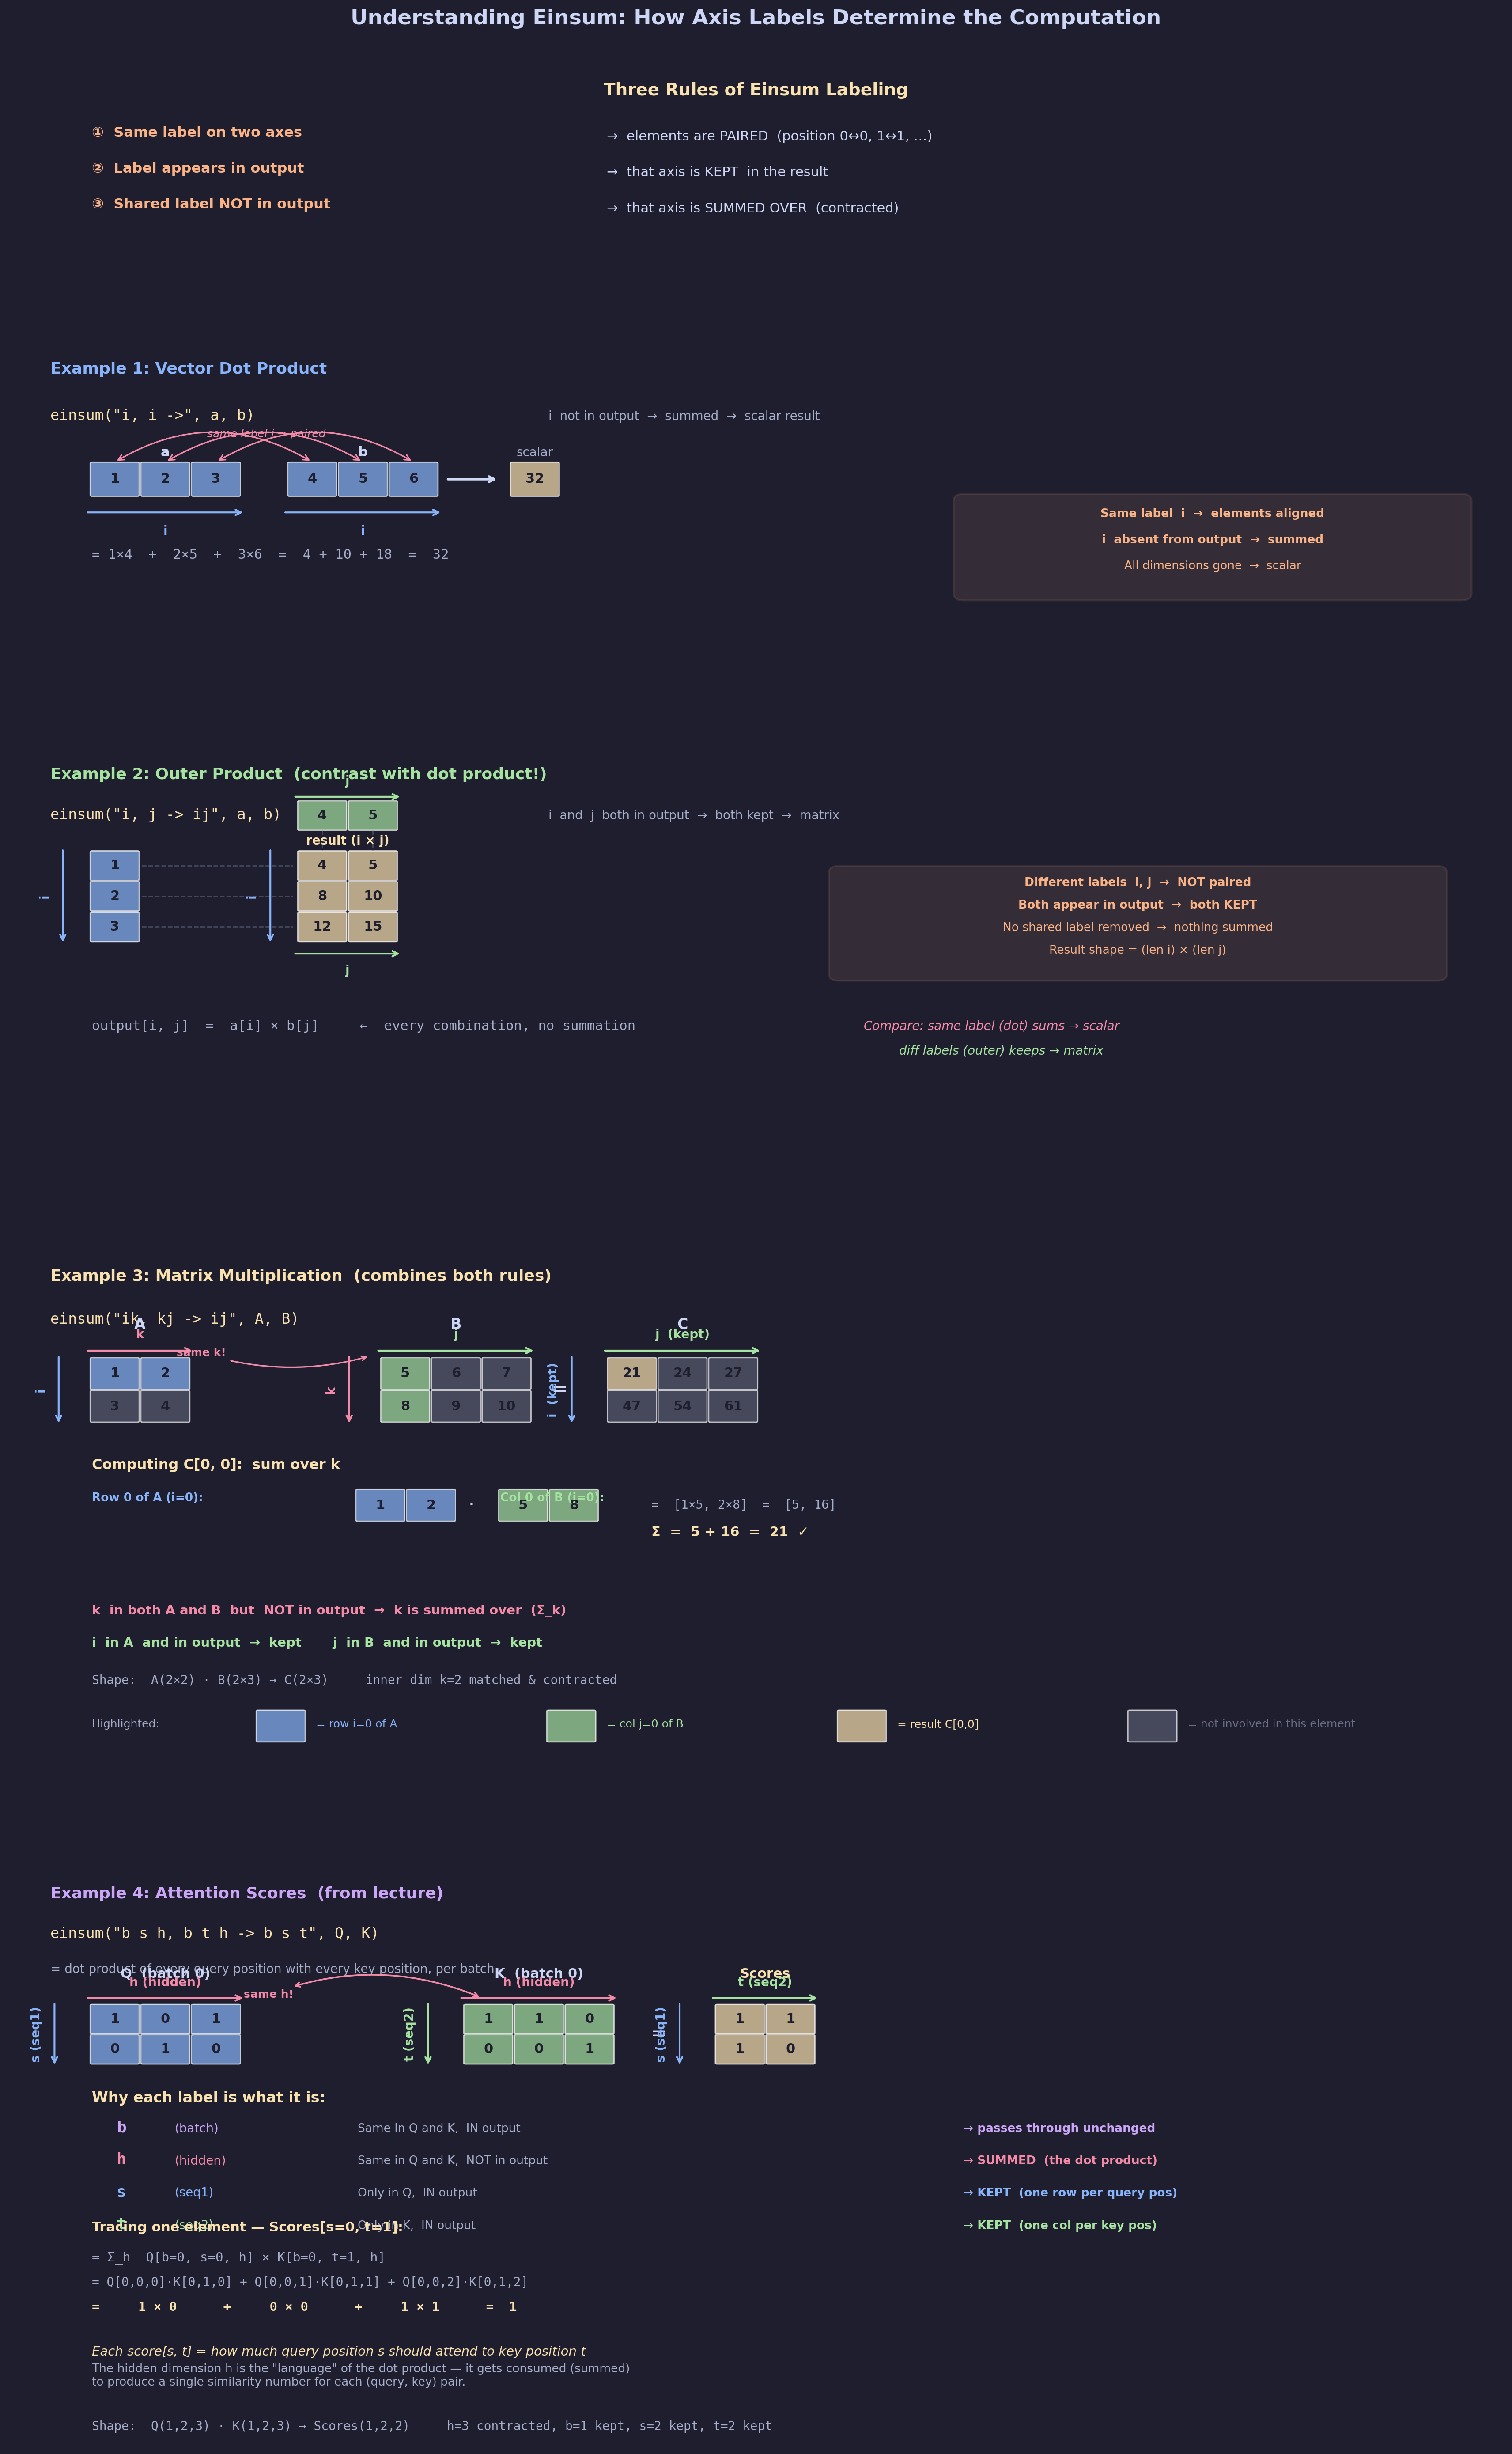

This chart was generated by the following Python code:
"""
Lecture 1 Visual: Understanding Einsum Notation
Progressive examples building from dot product to attention scores.

Key question answered: WHY do we label axes the way we do?
- Same label = same dimension, elements paired position-by-position
- Different label = independent dimensions, all combinations
- In output = kept;  NOT in output = summed over
"""

import matplotlib.pyplot as plt
import matplotlib.patches as patches
import numpy as np
from matplotlib.gridspec import GridSpec

# ── Style ──────────────────────────────────────────────────
BG = "#1e1e2e"
TEXT = "#cdd6f4"
SUBTLE = "#6c7086"
MEDIUM = "#a6adc8"

# Axis colors — consistent throughout
C_I = "#89b4fa"       # blue:   i / rows / seq1
C_J = "#a6e3a1"       # green:  j / cols / seq2
C_K = "#f38ba8"       # pink:   k / hidden (often contracted)
C_B = "#cba6f7"       # purple: batch
C_OUT = "#f9e2af"     # yellow: output / result
C_RULE = "#fab387"    # orange: rule highlights
C_DIM = "#585b70"     # dimmed cells (not highlighted)

CELL = 0.55
GAP = 0.06
S = CELL + GAP        # stride between cells

plt.rcParams.update({
    "figure.facecolor": BG, "axes.facecolor": BG,
    "text.color": TEXT, "font.family": "sans-serif", "font.size": 11,
})


# ── Drawing helpers ────────────────────────────────────────

def dc(ax, x, y, val, col, alpha=0.7, fs=11):
    """Draw a single cell at bottom-left (x, y)."""
    ax.add_patch(patches.FancyBboxPatch(
        (x, y), CELL, CELL, boxstyle="round,pad=0.02",
        facecolor=col, alpha=alpha, edgecolor="white", linewidth=1))
    ax.text(x + CELL / 2, y + CELL / 2, str(val), ha="center", va="center",
            fontsize=fs, fontweight="bold", color="#1e1e2e")


def dvh(ax, vals, x0, y0, col):
    """Horizontal vector; y0 = bottom of cells."""
    for i, v in enumerate(vals):
        dc(ax, x0 + i * S, y0, v, col)


def dvv(ax, vals, x0, y0, col):
    """Vertical vector; y0 = bottom of TOP cell, grows downward."""
    for i, v in enumerate(vals):
        dc(ax, x0, y0 - i * S, v, col)


def dm(ax, data, x0, y0, col=None, cc=None):
    """Matrix; y0 = bottom of top-left cell."""
    R, C_ = data.shape
    for r in range(R):
        for c in range(C_):
            color = col if cc is None else cc[r][c]
            dc(ax, x0 + c * S, y0 - r * S, data[r, c], color)


def arr_h(ax, x0, w, y, col, label, above=True):
    """Horizontal arrow with label."""
    ax.annotate("", xy=(x0 + w + 0.08, y), xytext=(x0 - 0.08, y),
                arrowprops=dict(arrowstyle="->", color=col, lw=1.5))
    dy = 0.18 if above else -0.22
    va = "bottom" if above else "top"
    ax.text(x0 + w / 2, y + dy, label, ha="center", fontsize=10,
            color=col, fontweight="bold", va=va)


def arr_v(ax, x, y_top, h, col, label):
    """Vertical arrow with label (y_top = top of arrow region)."""
    ax.annotate("", xy=(x, y_top - h - 0.08), xytext=(x, y_top + 0.08),
                arrowprops=dict(arrowstyle="->", color=col, lw=1.5))
    ax.text(x - 0.22, y_top - h / 2, label, ha="center", va="center",
            fontsize=10, color=col, fontweight="bold", rotation=90)


def insight_box(ax, x, y, lines, w=5.5, line_h=0.45):
    """Rounded box with multi-line text."""
    h = len(lines) * line_h + 0.25
    ax.add_patch(patches.FancyBboxPatch(
        (x, y), w, h, boxstyle="round,pad=0.12",
        facecolor=C_RULE, alpha=0.10, edgecolor=C_RULE, linewidth=1.5))
    for i, (txt, bold) in enumerate(lines):
        yy = y + h - 0.28 - i * line_h
        ax.text(x + w / 2, yy, txt, ha="center", fontsize=9.5,
                color=C_RULE, fontweight="bold" if bold else "normal")


# ═══════════════════════════════════════════════════════════
#  FIGURE
# ═══════════════════════════════════════════════════════════
fig = plt.figure(figsize=(18, 28))
fig.suptitle("Understanding Einsum: How Axis Labels Determine the Computation",
             fontsize=17, fontweight="bold", y=0.995, color=TEXT)

gs = GridSpec(5, 1, figure=fig,
              height_ratios=[0.55, 1, 1.3, 1.7, 1.9],
              hspace=0.28, top=0.97, bottom=0.01, left=0.03, right=0.97)


# ───────────────────────────────────────────────────────────
#  ROW 0 — THE THREE RULES
# ───────────────────────────────────────────────────────────
ax = fig.add_subplot(gs[0])
ax.axis("off")
ax.set_xlim(0, 18)
ax.set_ylim(0, 3)

ax.text(9, 2.55, "Three Rules of Einsum Labeling", ha="center",
        fontsize=14, fontweight="bold", color=C_OUT)

rules = [
    ("①  Same label on two axes", "→  elements are PAIRED  (position 0↔0, 1↔1, …)"),
    ("②  Label appears in output", "→  that axis is KEPT  in the result"),
    ("③  Shared label NOT in output", "→  that axis is SUMMED OVER  (contracted)"),
]
for i, (prefix, body) in enumerate(rules):
    y = 1.8 - i * 0.65
    ax.text(1.0, y, prefix, fontsize=11.5, fontweight="bold", color=C_RULE)
    ax.text(7.2, y, body, fontsize=11, color=TEXT, va="center")


# ───────────────────────────────────────────────────────────
#  ROW 1 — DOT PRODUCT:  i, i  ->   (scalar)
# ───────────────────────────────────────────────────────────
ax = fig.add_subplot(gs[1])
ax.axis("off")
ax.set_xlim(0, 18)
ax.set_ylim(-1.2, 4)

ax.text(0.5, 3.5, "Example 1: Vector Dot Product", fontsize=13,
        fontweight="bold", color=C_I)
ax.text(0.5, 2.7, 'einsum("i, i ->", a, b)', fontsize=12,
        fontfamily="monospace", color=C_OUT)
ax.text(6.5, 2.7, "i  not in output  →  summed  →  scalar result",
        fontsize=10, color=MEDIUM)

# -- vectors --
a = [1, 2, 3]
b = [4, 5, 6]
ax0_x = 1.0
bx0 = ax0_x + 3 * S + 0.55

dvh(ax, a, ax0_x, 1.4, C_I)
ax.text(ax0_x + 1.5 * S - GAP / 2, 1.4 + CELL + 0.12,
        "a", ha="center", fontsize=11, fontweight="bold")
arr_h(ax, ax0_x, 3 * S - GAP, 1.4 - 0.3, C_I, "i", above=False)

dvh(ax, b, bx0, 1.4, C_I)
ax.text(bx0 + 1.5 * S - GAP / 2, 1.4 + CELL + 0.12,
        "b", ha="center", fontsize=11, fontweight="bold")
arr_h(ax, bx0, 3 * S - GAP, 1.4 - 0.3, C_I, "i", above=False)

# pairing brackets
for idx in range(3):
    xa = ax0_x + idx * S + CELL / 2
    xb = bx0 + idx * S + CELL / 2
    ymid = 1.4 + CELL + 0.02
    ax.annotate("", xy=(xb, ymid), xytext=(xa, ymid),
                arrowprops=dict(arrowstyle="<->", color=C_K, lw=1.2,
                                connectionstyle="arc3,rad=-0.3"))

ax.text((ax0_x + bx0 + 3 * S) / 2, 1.4 + CELL + 0.45,
        "same label i → paired", ha="center", fontsize=9, color=C_K,
        fontstyle="italic")

# arrow to result
res_x = bx0 + 3 * S + 0.7
ax.annotate("", xy=(res_x, 1.4 + CELL / 2),
            xytext=(res_x - 0.65, 1.4 + CELL / 2),
            arrowprops=dict(arrowstyle="->", color=TEXT, lw=2))

dc(ax, res_x + 0.15, 1.4, 32, C_OUT)
ax.text(res_x + 0.15 + CELL / 2, 1.4 + CELL + 0.12,
        "scalar", ha="center", fontsize=10, color=MEDIUM)

# trace
ax.text(1.0, 0.3,
        "= 1×4  +  2×5  +  3×6  =  4 + 10 + 18  =  32",
        fontsize=11, color=MEDIUM, fontfamily="monospace")

# insight
insight_box(ax, 11.5, -0.3, [
    ("Same label  i  →  elements aligned", True),
    ("i  absent from output  →  summed", True),
    ("All dimensions gone  →  scalar", False),
], w=6)


# ───────────────────────────────────────────────────────────
#  ROW 2 — OUTER PRODUCT:  i, j  ->  ij   (matrix)
# ───────────────────────────────────────────────────────────
ax = fig.add_subplot(gs[2])
ax.axis("off")
ax.set_xlim(0, 18)
ax.set_ylim(-2.8, 5)

ax.text(0.5, 4.5, "Example 2: Outer Product  (contrast with dot product!)",
        fontsize=13, fontweight="bold", color=C_J)
ax.text(0.5, 3.7, 'einsum("i, j -> ij", a, b)', fontsize=12,
        fontfamily="monospace", color=C_OUT)
ax.text(6.5, 3.7, "i  and  j  both in output  →  both kept  →  matrix",
        fontsize=10, color=MEDIUM)

# vector a — vertical
a2 = [1, 2, 3]
avx, avy = 1.0, 2.5
dvv(ax, a2, avx, avy, C_I)
arr_v(ax, avx - 0.35, avy + CELL, 3 * S - GAP, C_I, "i")

# vector b — horizontal (above result)
b2 = [4, 5]
bvx, bvy = 3.5, 3.5
dvh(ax, b2, bvx, bvy, C_J)
arr_h(ax, bvx, 2 * S - GAP, bvy + CELL + 0.1, C_J, "j")

# result matrix
result_op = np.array([[4, 5], [8, 10], [12, 15]])
rx, ry = 3.5, 2.5
dm(ax, result_op, rx, ry, C_OUT)
arr_h(ax, rx, 2 * S - GAP, ry - 3 * S + CELL - 0.2, C_J, "j", above=False)
arr_v(ax, rx - 0.35, ry + CELL, 3 * S - GAP, C_I, "i")
ax.text(rx + S - GAP / 2, ry + CELL + 0.15,
        "result (i × j)", ha="center", fontsize=10, color=C_OUT, fontweight="bold")

# connecting lines: a[i] → result row i
for idx in range(3):
    ya = avy - idx * S + CELL / 2
    ax.plot([avx + CELL + 0.05, rx - 0.08], [ya, ya],
            "--", color=SUBTLE, alpha=0.5, lw=1)

# connecting lines: b[j] → result col j
for idx in range(2):
    xb = bvx + idx * S + CELL / 2
    ax.plot([xb, xb], [bvy - 0.02, ry + CELL + 0.02],
            "--", color=SUBTLE, alpha=0.5, lw=1)

# computation hint
ax.text(1.0, -0.5,
        "output[i, j]  =  a[i] × b[j]     ←  every combination, no summation",
        fontsize=11, color=MEDIUM, fontfamily="monospace")

# insight
insight_box(ax, 10, 0.6, [
    ("Different labels  i, j  →  NOT paired", True),
    ("Both appear in output  →  both KEPT", True),
    ("No shared label removed  →  nothing summed", False),
    ("Result shape = (len i) × (len j)", False),
], w=7.2)

# contrast callout
ax.text(10.3, -0.5,
        "Compare: same label (dot) sums → scalar",
        fontsize=10, color=C_K, fontstyle="italic")
ax.text(10.3, -1.0,
        "         diff labels (outer) keeps → matrix",
        fontsize=10, color=C_J, fontstyle="italic")


# ───────────────────────────────────────────────────────────
#  ROW 3 — MATRIX MULTIPLY:  ik, kj  ->  ij
# ───────────────────────────────────────────────────────────
ax = fig.add_subplot(gs[3])
ax.axis("off")
ax.set_xlim(0, 18)
ax.set_ylim(-4, 5.5)

ax.text(0.5, 5, "Example 3: Matrix Multiplication  (combines both rules)",
        fontsize=13, fontweight="bold", color=C_OUT)
ax.text(0.5, 4.2, 'einsum("ik, kj -> ij", A, B)', fontsize=12,
        fontfamily="monospace", color=C_OUT)

# matrices
A = np.array([[1, 2], [3, 4]])
B = np.array([[5, 6, 7], [8, 9, 10]])
C_ = A @ B  # [[21,24,27],[47,54,61]]

# highlight: row 0 of A (i=0), col 0 of B (j=0) → C[0,0]
A_cc = [[C_I, C_I],
        [C_DIM, C_DIM]]
B_cc = [[C_J, C_DIM, C_DIM],
        [C_J, C_DIM, C_DIM]]
C_cc = [[C_OUT, C_DIM, C_DIM],
        [C_DIM, C_DIM, C_DIM]]

ax_x, ay = 1.0, 3.0
dm(ax, A, ax_x, ay, cc=A_cc)
ax.text(ax_x + S - GAP / 2, ay + CELL + 0.55, "A", ha="center",
        fontsize=12, fontweight="bold")
arr_h(ax, ax_x, 2 * S - GAP, ay + CELL + 0.15, C_K, "k")
arr_v(ax, ax_x - 0.4, ay + CELL, 2 * S - GAP, C_I, "i")

bx_x = 4.5
dm(ax, B, bx_x, ay, cc=B_cc)
ax.text(bx_x + 1.5 * S - GAP / 2, ay + CELL + 0.55, "B", ha="center",
        fontsize=12, fontweight="bold")
arr_h(ax, bx_x, 3 * S - GAP, ay + CELL + 0.15, C_J, "j")
arr_v(ax, bx_x - 0.4, ay + CELL, 2 * S - GAP, C_K, "k")

# ── show k matched ──
k_label_A_x = ax_x + 2 * S - GAP + 0.15   # right edge of A's k arrow
k_label_B_y_top = ay + CELL                # top of B's k arrow
ax.annotate(
    "same k!", xy=(bx_x - 0.15, ay + 0.6),
    xytext=(ax_x + 2 * S + 0.1, ay + 0.6),
    fontsize=9, color=C_K, fontweight="bold", ha="center",
    arrowprops=dict(arrowstyle="->", color=C_K, lw=1.2,
                    connectionstyle="arc3,rad=0.15"))

# arrow to result
eq_x = bx_x + 3 * S + 0.3
ax.text(eq_x, ay - S / 2 + CELL / 2, "=", fontsize=16, ha="center",
        va="center", color=TEXT)

cx_x = eq_x + 0.6
dm(ax, C_, cx_x, ay, cc=C_cc)
ax.text(cx_x + 1.5 * S - GAP / 2, ay + CELL + 0.55, "C", ha="center",
        fontsize=12, fontweight="bold")
arr_h(ax, cx_x, 3 * S - GAP, ay + CELL + 0.15, C_J, "j  (kept)")
arr_v(ax, cx_x - 0.45, ay + CELL, 2 * S - GAP, C_I, "i  (kept)")

# ── computation trace for C[0,0] ──
ty = 0.9
ax.text(1.0, ty + 0.6, "Computing C[0, 0]:  sum over k", fontsize=11.5,
        fontweight="bold", color=C_OUT)

# show row 0 of A
ax.text(1.0, ty, "Row 0 of A (i=0):", fontsize=9.5, color=C_I, fontweight="bold")
dvh(ax, [1, 2], 4.2, ty - 0.35, C_I)

ax.text(4.2 + 2 * S + 0.15, ty - 0.35 + CELL / 2, "·", fontsize=18,
        ha="center", va="center", color=TEXT)

# show col 0 of B (horizontal for visual alignment)
ax.text(4.2 + 2 * S + 0.5, ty, "Col 0 of B (j=0):", fontsize=9.5,
        color=C_J, fontweight="bold")
dvh(ax, [5, 8], 4.2 + 2 * S + 0.5, ty - 0.35, C_J)

ax.text(4.2 + 4 * S + 1.1, ty - 0.35 + CELL / 2,
        "=  [1×5, 2×8]  =  [5, 16]", fontsize=10,
        ha="left", va="center", color=MEDIUM, fontfamily="monospace")

# sum line
ax.text(4.2 + 4 * S + 1.1, ty - 0.35 + CELL / 2 - 0.5,
        "Σ  =  5 + 16  =  21  ✓", fontsize=11,
        ha="left", va="center", color=C_OUT, fontweight="bold")

# key rules
ax.text(1.0, -1.2,
        "k  in both A and B  but  NOT in output  →  k is summed over  (Σ_k)",
        fontsize=10.5, fontweight="bold", color=C_K)
ax.text(1.0, -1.8,
        "i  in A  and in output  →  kept       j  in B  and in output  →  kept",
        fontsize=10.5, fontweight="bold", color=C_J)
ax.text(1.0, -2.5,
        "Shape:  A(2×2) · B(2×3) → C(2×3)     inner dim k=2 matched & contracted",
        fontsize=10, color=MEDIUM, fontfamily="monospace")

# visual legend for highlighting
ax.text(1.0, -3.3, "Highlighted: ", fontsize=9, color=MEDIUM)
dc(ax, 3.0, -3.55, " ", C_I, fs=8)
ax.text(3.7, -3.3, "= row i=0 of A", fontsize=9, color=C_I)
dc(ax, 6.5, -3.55, " ", C_J, fs=8)
ax.text(7.2, -3.3, "= col j=0 of B", fontsize=9, color=C_J)
dc(ax, 10.0, -3.55, " ", C_OUT, fs=8)
ax.text(10.7, -3.3, "= result C[0,0]", fontsize=9, color=C_OUT)
dc(ax, 13.5, -3.55, " ", C_DIM, fs=8)
ax.text(14.2, -3.3, "= not involved in this element", fontsize=9, color=SUBTLE)


# ───────────────────────────────────────────────────────────
#  ROW 4 — ATTENTION SCORES:  b s h,  b t h  ->  b s t
# ───────────────────────────────────────────────────────────
ax = fig.add_subplot(gs[4])
ax.axis("off")
ax.set_xlim(0, 18)
ax.set_ylim(-5.5, 6)

ax.text(0.5, 5.5, "Example 4: Attention Scores  (from lecture)",
        fontsize=13, fontweight="bold", color=C_B)
ax.text(0.5, 4.7,
        'einsum("b s h, b t h -> b s t", Q, K)',
        fontsize=12, fontfamily="monospace", color=C_OUT)
ax.text(0.5, 4.0,
        "= dot product of every query position with every key position, per batch",
        fontsize=10, color=MEDIUM)

# Q tensor (showing batch=1 slice as 2D: s=2, h=3)
Q = np.array([[1, 0, 1],
              [0, 1, 0]])
qx, qy = 1.0, 2.8
dm(ax, Q, qx, qy, C_I)
ax.text(qx + 1.5 * S - GAP / 2, qy + CELL + 0.55,
        "Q  (batch 0)", ha="center", fontsize=11, fontweight="bold")
arr_h(ax, qx, 3 * S - GAP, qy + CELL + 0.15, C_K, "h (hidden)")
arr_v(ax, qx - 0.45, qy + CELL, 2 * S - GAP, C_I, "s (seq1)")

# K tensor (showing batch=1 slice: t=2, h=3)
K = np.array([[1, 1, 0],
              [0, 0, 1]])
kx, ky = 5.5, 2.8
dm(ax, K, kx, ky, C_J)
ax.text(kx + 1.5 * S - GAP / 2, ky + CELL + 0.55,
        "K  (batch 0)", ha="center", fontsize=11, fontweight="bold")
arr_h(ax, kx, 3 * S - GAP, ky + CELL + 0.15, C_K, "h (hidden)")
arr_v(ax, kx - 0.45, ky + CELL, 2 * S - GAP, C_J, "t (seq2)")

# ── show h matched ──
ax.annotate(
    "same h!", xy=(kx + 0.2, qy + CELL + 0.15),
    xytext=(qx + 3 * S, qy + CELL + 0.15),
    fontsize=9, color=C_K, fontweight="bold", ha="left",
    arrowprops=dict(arrowstyle="<->", color=C_K, lw=1.3,
                    connectionstyle="arc3,rad=-0.2"))

# arrow
eq_x2 = kx + 3 * S + 0.5
ax.text(eq_x2, qy - S / 2 + CELL / 2, "=", fontsize=16,
        ha="center", va="center", color=TEXT)

# result: attention scores
scores = Q @ K.T   # [[1,1],[1,0]]
sx, sy = eq_x2 + 0.7, 2.8
dm(ax, scores, sx, sy, C_OUT)
ax.text(sx + S - GAP / 2, sy + CELL + 0.55,
        "Scores", ha="center", fontsize=11, fontweight="bold", color=C_OUT)
arr_h(ax, sx, 2 * S - GAP, sy + CELL + 0.15, C_J, "t (seq2)")
arr_v(ax, sx - 0.45, sy + CELL, 2 * S - GAP, C_I, "s (seq1)")

# ── axis-by-axis explanation ──
ey = 0.8
ax.text(1.0, ey + 0.6, "Why each label is what it is:",
        fontsize=12, fontweight="bold", color=C_OUT)

explanations = [
    ("b", "batch",   "Same in Q and K,  IN output", "→ passes through unchanged", C_B),
    ("h", "hidden",  "Same in Q and K,  NOT in output", "→ SUMMED  (the dot product)", C_K),
    ("s", "seq1",    "Only in Q,  IN output", "→ KEPT  (one row per query pos)", C_I),
    ("t", "seq2",    "Only in K,  IN output", "→ KEPT  (one col per key pos)", C_J),
]
for idx, (label, meaning, rule, effect, col) in enumerate(explanations):
    y = ey - idx * 0.65
    ax.text(1.3, y, label, fontsize=13, fontweight="bold",
            fontfamily="monospace", color=col)
    ax.text(2.0, y, f"({meaning})", fontsize=10, color=col)
    ax.text(4.2, y, rule, fontsize=9.5, color=MEDIUM)
    ax.text(11.5, y, effect, fontsize=9.5, color=col, fontweight="bold")

# ── computation trace ──
ty2 = -1.2
ax.text(1.0, ty2, "Tracing one element — Scores[s=0, t=1]:",
        fontsize=11, fontweight="bold", color=C_OUT)
ax.text(1.0, ty2 - 0.6,
        "= Σ_h  Q[b=0, s=0, h] × K[b=0, t=1, h]",
        fontsize=10.5, color=MEDIUM, fontfamily="monospace")
ax.text(1.0, ty2 - 1.1,
        "= Q[0,0,0]·K[0,1,0] + Q[0,0,1]·K[0,1,1] + Q[0,0,2]·K[0,1,2]",
        fontsize=10, color=MEDIUM, fontfamily="monospace")
ax.text(1.0, ty2 - 1.6,
        "=     1 × 0      +     0 × 0      +     1 × 1      =  1",
        fontsize=10.5, color=C_OUT, fontfamily="monospace", fontweight="bold")

# ── semantic meaning ──
ax.text(1.0, ty2 - 2.5,
        "Each score[s, t] = how much query position s should attend to key position t",
        fontsize=10.5, color=C_OUT, fontstyle="italic")
ax.text(1.0, ty2 - 3.1,
        "The hidden dimension h is the \"language\" of the dot product — it gets consumed (summed)\n"
        "to produce a single similarity number for each (query, key) pair.",
        fontsize=9.5, color=MEDIUM)

# ── shape summary ──
ax.text(1.0, ty2 - 4.0,
        "Shape:  Q(1,2,3) · K(1,2,3) → Scores(1,2,2)     "
        "h=3 contracted, b=1 kept, s=2 kept, t=2 kept",
        fontsize=10, color=MEDIUM, fontfamily="monospace")


# ── Save ───────────────────────────────────────────────────
out = ("/Users/dominiclarner/Documents/GitHub/Stanford-CS221-Self-Study-2026"
       "/lecture_1_visuals/einsum_explained.png")
plt.savefig(out, dpi=200, bbox_inches="tight", facecolor=fig.get_facecolor())
plt.close()
print(f"Saved to {out}")
